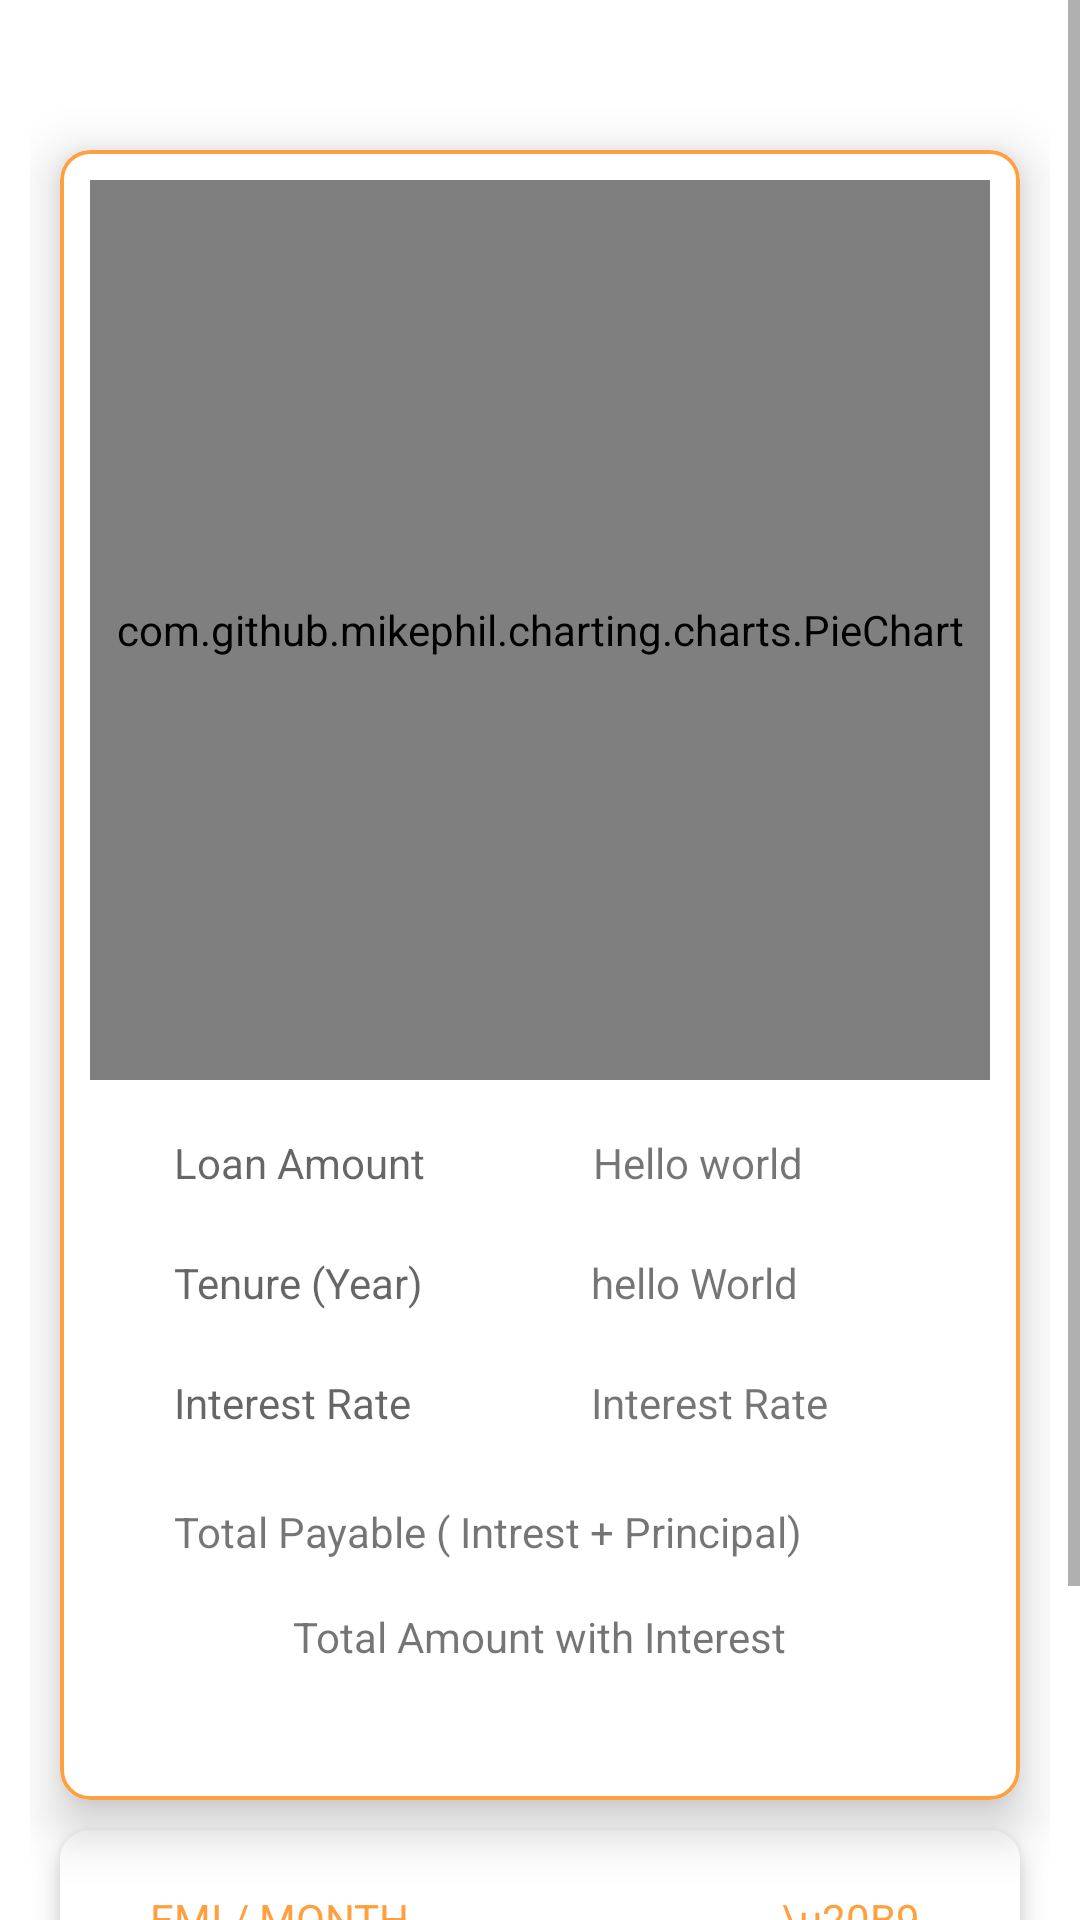

Reconstruct the res/layout file that produces this screen, plus the resources it refers to.
<!-- AndroidManifest.xml: application theme MyTheme -->
<!-- res/layout/fragment_resultfor_calculate.xml -->
<?xml version="1.0" encoding="utf-8"?>
<ScrollView xmlns:android="http://schemas.android.com/apk/res/android"
    xmlns:app="http://schemas.android.com/apk/res-auto"
    xmlns:tools="http://schemas.android.com/tools"
    android:layout_width="match_parent"
    android:layout_height="match_parent"
    tools:context=".Fragments.ResultforCalculateFragment">

    <RelativeLayout
        android:layout_width="match_parent"
        android:layout_height="match_parent"
        android:padding="10dp">


        <com.google.android.material.card.MaterialCardView

            android:id="@+id/mainlayout"
            android:layout_width="match_parent"
            android:layout_height="550dp"
            android:layout_alignParentTop="true"
            android:layout_marginLeft="10dp"
            android:layout_marginTop="40dp"
            android:layout_marginRight="10dp"
            android:padding="10dp"
            app:cardCornerRadius="10dp"
            app:cardElevation="10dp"
            app:strokeColor="@color/light_orange"
            app:strokeWidth="1.3dp">


            <RelativeLayout
                android:layout_width="match_parent"
                android:layout_height="match_parent"
                android:background="@drawable/cardgradient"
                android:padding="10dp">


                <com.github.mikephil.charting.charts.PieChart
                    android:id="@+id/piechart"
                    android:layout_width="300dp"
                    android:layout_height="300dp"
                    android:layout_centerHorizontal="true" />


                <com.google.android.material.textview.MaterialTextView
                    android:id="@+id/amount_text"
                    android:layout_width="wrap_content"
                    android:layout_height="wrap_content"
                    android:layout_below="@id/piechart"
                    android:layout_marginLeft="20dp"
                    android:layout_marginTop="10dp"
                    android:padding="8dp"
                    android:hint="Loan Amount"
                   />


                <com.google.android.material.textview.MaterialTextView
                    android:id="@+id/loanamount_text"
                    android:layout_width="wrap_content"
                    android:layout_height="wrap_content"
                    android:layout_below="@id/piechart"
                    android:layout_marginLeft="40dp"
                    android:padding="8dp"
                    android:layout_marginTop="10dp"
                    android:layout_toRightOf="@id/amount_text"
                    android:text="Hello world"
                     />


                <com.google.android.material.textview.MaterialTextView
                    android:id="@+id/tenureresult_text"
                    android:layout_width="wrap_content"
                    android:layout_height="wrap_content"
                    android:layout_below="@id/loanamount_text"
                    android:layout_marginLeft="20dp"
                    android:padding="8dp"
                    android:layout_marginTop="5dp"
                    android:hint="Tenure (Year)"
                    android:textColor="@color/dark_orange" />

                <com.google.android.material.textview.MaterialTextView
                    android:id="@+id/tenure_text"
                    android:layout_width="wrap_content"
                    android:layout_height="wrap_content"
                    android:layout_below="@id/loanamount_text"
                    android:layout_marginLeft="40dp"
                    android:layout_marginTop="5dp"
                    android:padding="8dp"
                    android:layout_toRightOf="@id/tenureresult_text"
                    android:text="hello World"
                    />


                <com.google.android.material.textview.MaterialTextView
                    android:id="@+id/interestrate_text"
                    android:layout_width="wrap_content"
                    android:layout_height="wrap_content"
                    android:layout_below="@id/tenure_text"
                    android:layout_marginLeft="20dp"
                    android:layout_marginTop="5dp"
                    android:padding="8dp"
                    android:hint="Interest Rate" />

                <com.google.android.material.textview.MaterialTextView
                    android:id="@+id/iofr_text"
                    android:layout_width="wrap_content"
                    android:layout_height="wrap_content"
                    android:layout_below="@id/tenure_text"
                    android:layout_marginLeft="44dp"
                    android:layout_marginTop="5dp"
                    android:padding="8dp"
                    android:text="Interest Rate"
                    android:layout_toRightOf="@id/interestrate_text"/>


                <TextView
                    android:id="@+id/totalamountwithinterest_text"
                    android:layout_width="wrap_content"
                    android:layout_height="wrap_content"
                    android:layout_below="@id/interestrate_text"
                    android:layout_marginLeft="20dp"
                    android:padding="8dp"
                    android:layout_marginTop="8dp"
                    android:text="Total Payable ( Intrest + Principal)" />

                <TextView
                    android:id="@+id/totalno_text"
                    android:layout_width="wrap_content"
                    android:layout_height="wrap_content"
                    android:padding="8dp"
                    android:layout_below="@id/totalamountwithinterest_text"
                    android:layout_centerHorizontal="true"
                    android:text="Total Amount with Interest" />


            </RelativeLayout>


        </com.google.android.material.card.MaterialCardView>


        <com.google.android.material.card.MaterialCardView
            android:id="@+id/totalemipermonth"
            android:layout_width="380dp"
            android:layout_height="wrap_content"
            android:layout_below="@+id/mainlayout"
            android:layout_centerHorizontal="true"
            android:layout_marginTop="15dp"
            android:padding="10dp"
            app:cardCornerRadius="10dp"
            android:layout_margin="10dp"
            app:strokeColor="@color/light_orange"
            app:cardElevation="5dp">

            <RelativeLayout
                android:layout_width="match_parent"
                android:layout_height="match_parent"
                android:background="@color/white"

                android:padding="10dp">


                <TextView
                    android:id="@+id/emi_textview"
                    android:layout_width="wrap_content"
                    android:layout_height="wrap_content"
                    android:layout_marginLeft="10dp"
                    android:hint="EMI / MONTH"
                    android:padding="10dp"
                    android:textColorHint="@color/light_orange" />

                <TextView
                    android:id="@+id/emirs_textview"
                    android:layout_width="wrap_content"
                    android:layout_height="wrap_content"
                    android:layout_alignParentEnd="true"
                    android:layout_alignParentRight="true"
                    android:layout_marginLeft="10dp"
                    android:layout_marginRight="10dp"
                    android:layout_toRightOf="@id/emi_textview"
                    android:gravity="end"
                    android:text="\u20B9 "
                    android:padding="10dp"
                    android:textAlignment="textEnd"
                    android:textColor="@color/light_orange" />


            </RelativeLayout>


        </com.google.android.material.card.MaterialCardView>


        <com.google.android.material.button.MaterialButton
            android:id="@+id/btnStatstic"
            android:layout_width="match_parent"
            android:layout_height="70dp"
            style="@style/Widget.MaterialComponents.Button.OutlinedButton"
            android:layout_below="@+id/totalemipermonth"
            android:padding="10dp"
            android:layout_margin="8dp"
            app:strokeColor="@color/light_orange"
            android:text="Statistic"/>


        <LinearLayout
            android:id="@+id/llStaticsheader"
            android:layout_width="match_parent"
            android:layout_height="wrap_content"
            android:layout_below="@+id/btnStatstic"
            android:visibility="gone"
            android:orientation="horizontal">

            <TextView
                android:id="@+id/tvMonthNo"
                android:layout_width="0dp"
                android:layout_height="wrap_content"
                android:layout_weight="0.5"
                android:padding="2dp"
                android:text="No."
                android:gravity="center"
                android:textColor="#000000"
                android:textStyle="bold"
                android:background="@drawable/border"
                android:textSize="18sp"/>

            <TextView
                android:id="@+id/tvOpeningPri"
                android:layout_width="0dp"
                android:layout_height="wrap_content"
                android:layout_weight="1"
                android:padding="2dp"
                android:visibility="gone"
                android:text="OpeningPri"
                android:gravity="center"
                android:textColor="#000000"
                android:background="@drawable/border"
                android:textSize="18sp"/>

            <TextView
                android:id="@+id/tvEMI"
                android:layout_width="0dp"
                android:layout_height="wrap_content"
                android:layout_weight="1"
                android:padding="2dp"
                android:visibility="gone"
                android:text="EMI"
                android:gravity="center"
                android:textColor="#000000"
                android:background="@drawable/border"
                android:textSize="18sp"/>

            <TextView
                android:id="@+id/tvMonthlyPrincipal"
                android:layout_width="0dp"
                android:layout_height="wrap_content"
                android:layout_weight="1"
                android:padding="2dp"
                android:text="Principal"
                android:gravity="center"
                android:textColor="#000000"
                android:background="@drawable/border"
                android:textSize="18sp"/>

            <TextView
                android:id="@+id/tvMonthInterest"
                android:layout_width="0dp"
                android:layout_height="wrap_content"
                android:layout_weight="1"
                android:padding="2dp"
                android:text="Interest"
                android:gravity="center"
                android:textColor="#000000"
                android:background="@drawable/border"
                android:textSize="18sp"/>

            <TextView
                android:id="@+id/tvClosingPri"
                android:layout_width="0dp"
                android:layout_height="wrap_content"
                android:layout_weight="1"
                android:padding="2dp"
                android:text="Balance"
                android:gravity="center"
                android:textColor="#000000"
                android:background="@drawable/border"
                android:textSize="18sp"/>

        </LinearLayout>

        <androidx.recyclerview.widget.RecyclerView
            android:id="@+id/rv_Statistics"
            android:layout_width="match_parent"
            android:layout_height="wrap_content"
            android:visibility="gone"
            android:layout_below="@+id/llStaticsheader"/>




    </RelativeLayout>

</ScrollView>
<!-- resources referenced by this layout -->
<resources>
  <color name="dark_orange">#ff6f00</color>
  <color name="light_orange">#ffa040</color>
  <color name="white">#FFFFFFFF</color>
  <style name="MyTheme" parent="Theme.MaterialComponents.DayNight.NoActionBar">
          
          <item name="colorPrimary">@color/dark_orange</item>
          <item name="colorPrimaryVariant">@color/light_orange</item>
          <item name="colorOnPrimary">@color/white</item>
          
          <item name="colorSecondary">@color/dark_orange</item>
          <item name="colorSecondaryVariant">@color/teal_700</item>
          <item name="colorOnSecondary">@color/light_green</item>
          
          <item name="android:statusBarColor" tools:targetApi="l">?attr/colorPrimaryVariant</item>
          
      </style>
  <color name="teal_700">#FF018786</color>
  <color name="light_green">#a5d6a7</color>
</resources>
